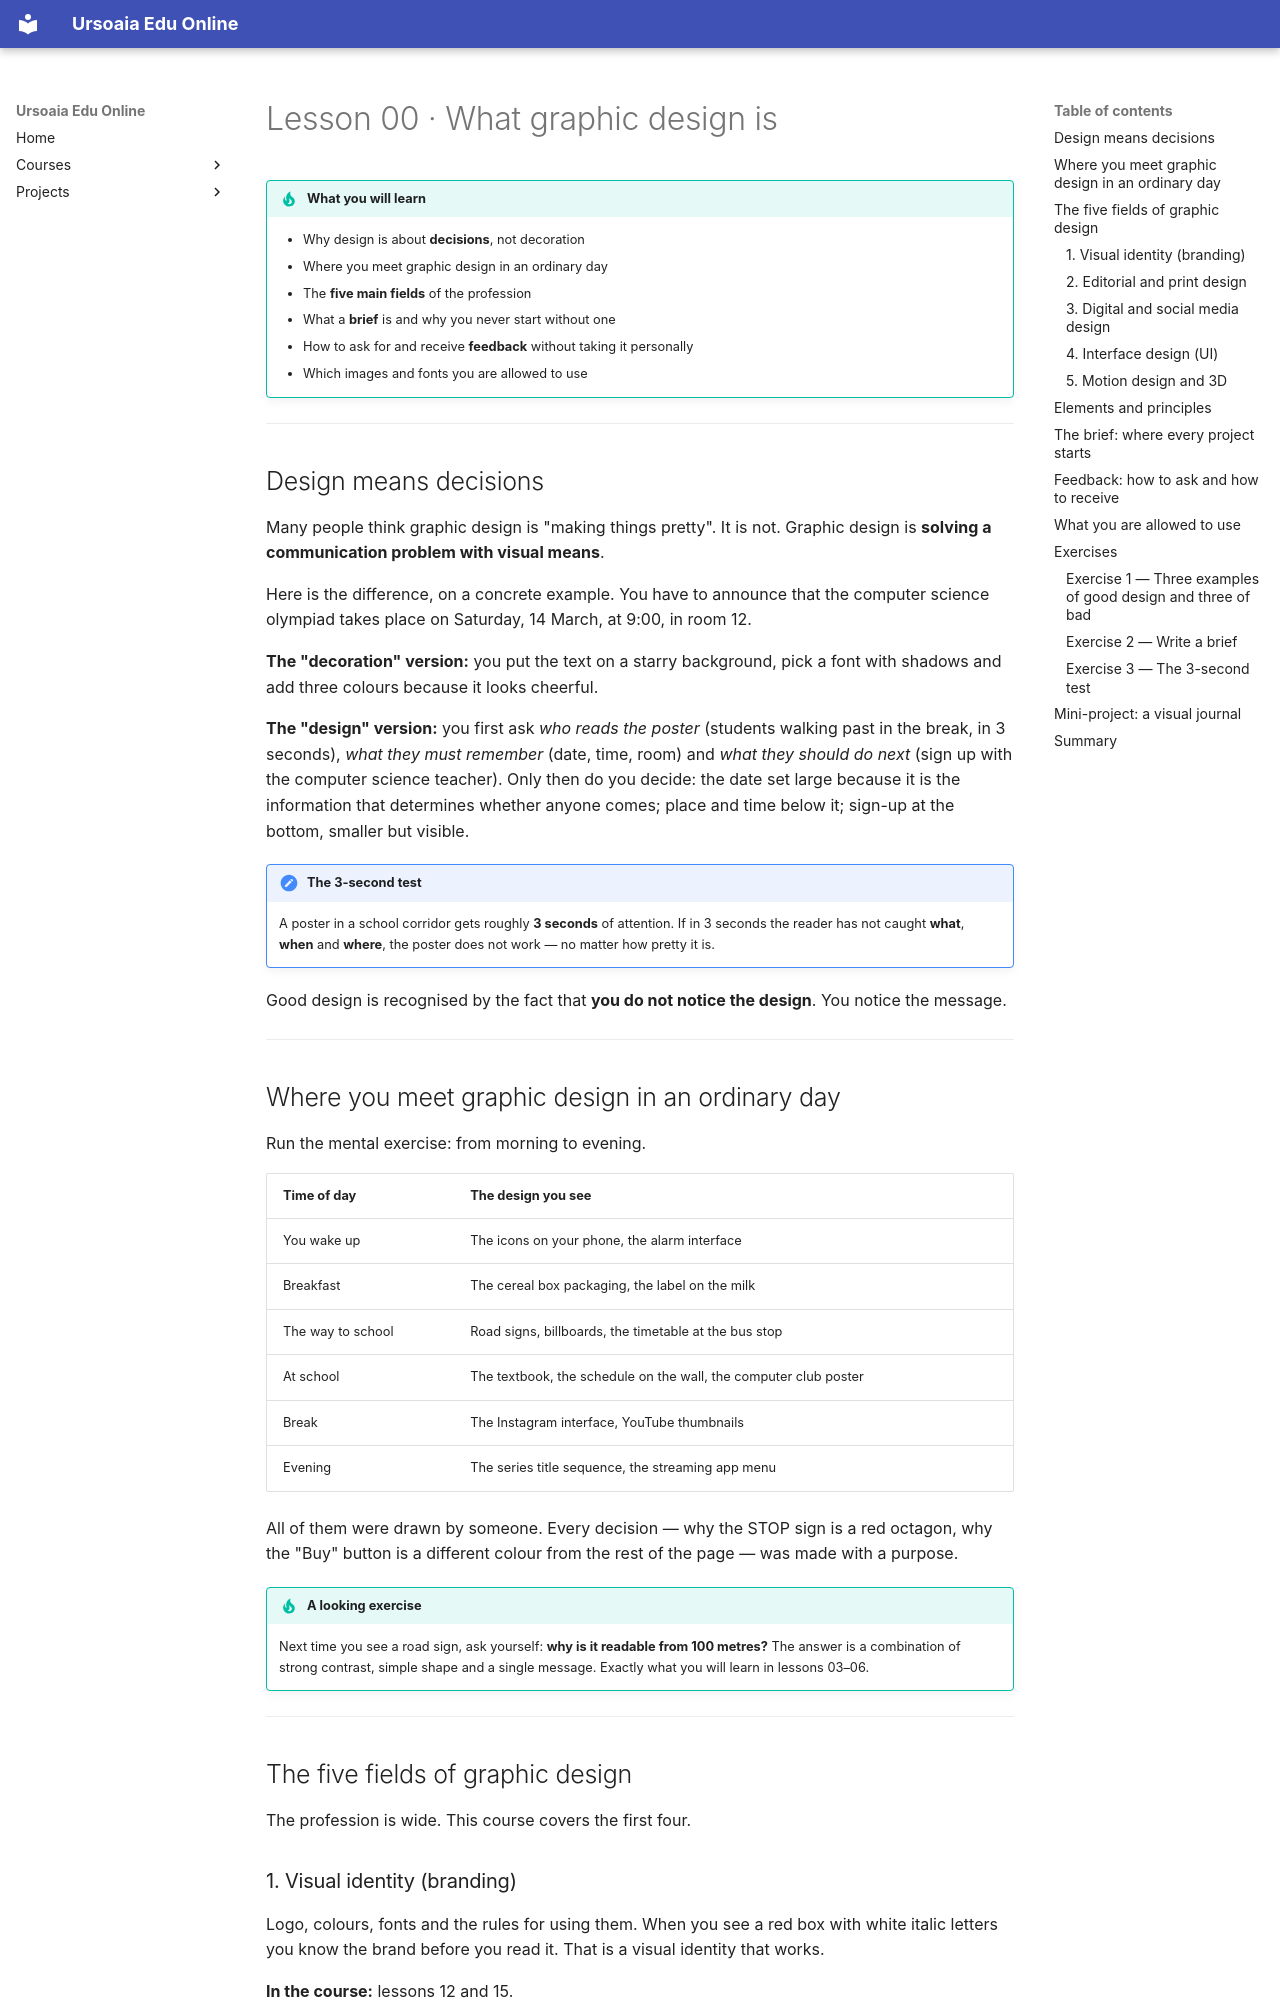

repository: ursoaia-edu/ursoaia-edu.online · page: courses/design-grafic/00-ce-este-designul.en/index.html · generator: mkdocs

---
lesson: 0
tags: [design, theory, brief, feedback, copyright]
summary: What a graphic designer actually does, where you meet design every day, what a brief looks like and how to ask for feedback.
---

# Lesson 00 · What graphic design is

!!! tip "What you will learn"
    - Why design is about **decisions**, not decoration
    - Where you meet graphic design in an ordinary day
    - The **five main fields** of the profession
    - What a **brief** is and why you never start without one
    - How to ask for and receive **feedback** without taking it personally
    - Which images and fonts you are allowed to use

---

## Design means decisions

Many people think graphic design is "making things pretty". It is not. Graphic design is **solving a communication problem with visual means**.

Here is the difference, on a concrete example. You have to announce that the computer science olympiad takes place on Saturday, 14 March, at 9:00, in room 12.

**The "decoration" version:** you put the text on a starry background, pick a font with shadows and add three colours because it looks cheerful.

**The "design" version:** you first ask *who reads the poster* (students walking past in the break, in 3 seconds), *what they must remember* (date, time, room) and *what they should do next* (sign up with the computer science teacher). Only then do you decide: the date set large because it is the information that determines whether anyone comes; place and time below it; sign-up at the bottom, smaller but visible.

!!! note "The 3-second test"
    A poster in a school corridor gets roughly **3 seconds** of attention. If in 3 seconds the reader has not caught **what**, **when** and **where**, the poster does not work — no matter how pretty it is.

Good design is recognised by the fact that **you do not notice the design**. You notice the message.

---

## Where you meet graphic design in an ordinary day

Run the mental exercise: from morning to evening.

| Time of day | The design you see |
|-------------|--------------------|
| You wake up | The icons on your phone, the alarm interface |
| Breakfast | The cereal box packaging, the label on the milk |
| The way to school | Road signs, billboards, the timetable at the bus stop |
| At school | The textbook, the schedule on the wall, the computer club poster |
| Break | The Instagram interface, YouTube thumbnails |
| Evening | The series title sequence, the streaming app menu |

All of them were drawn by someone. Every decision — why the STOP sign is a red octagon, why the "Buy" button is a different colour from the rest of the page — was made with a purpose.

!!! tip "A looking exercise"
    Next time you see a road sign, ask yourself: **why is it readable from 100 metres?** The answer is a combination of strong contrast, simple shape and a single message. Exactly what you will learn in lessons 03–06.

---

## The five fields of graphic design

The profession is wide. This course covers the first four.

### 1. Visual identity (branding)

Logo, colours, fonts and the rules for using them. When you see a red box with white italic letters you know the brand before you read it. That is a visual identity that works.

**In the course:** lessons 12 and 15.
